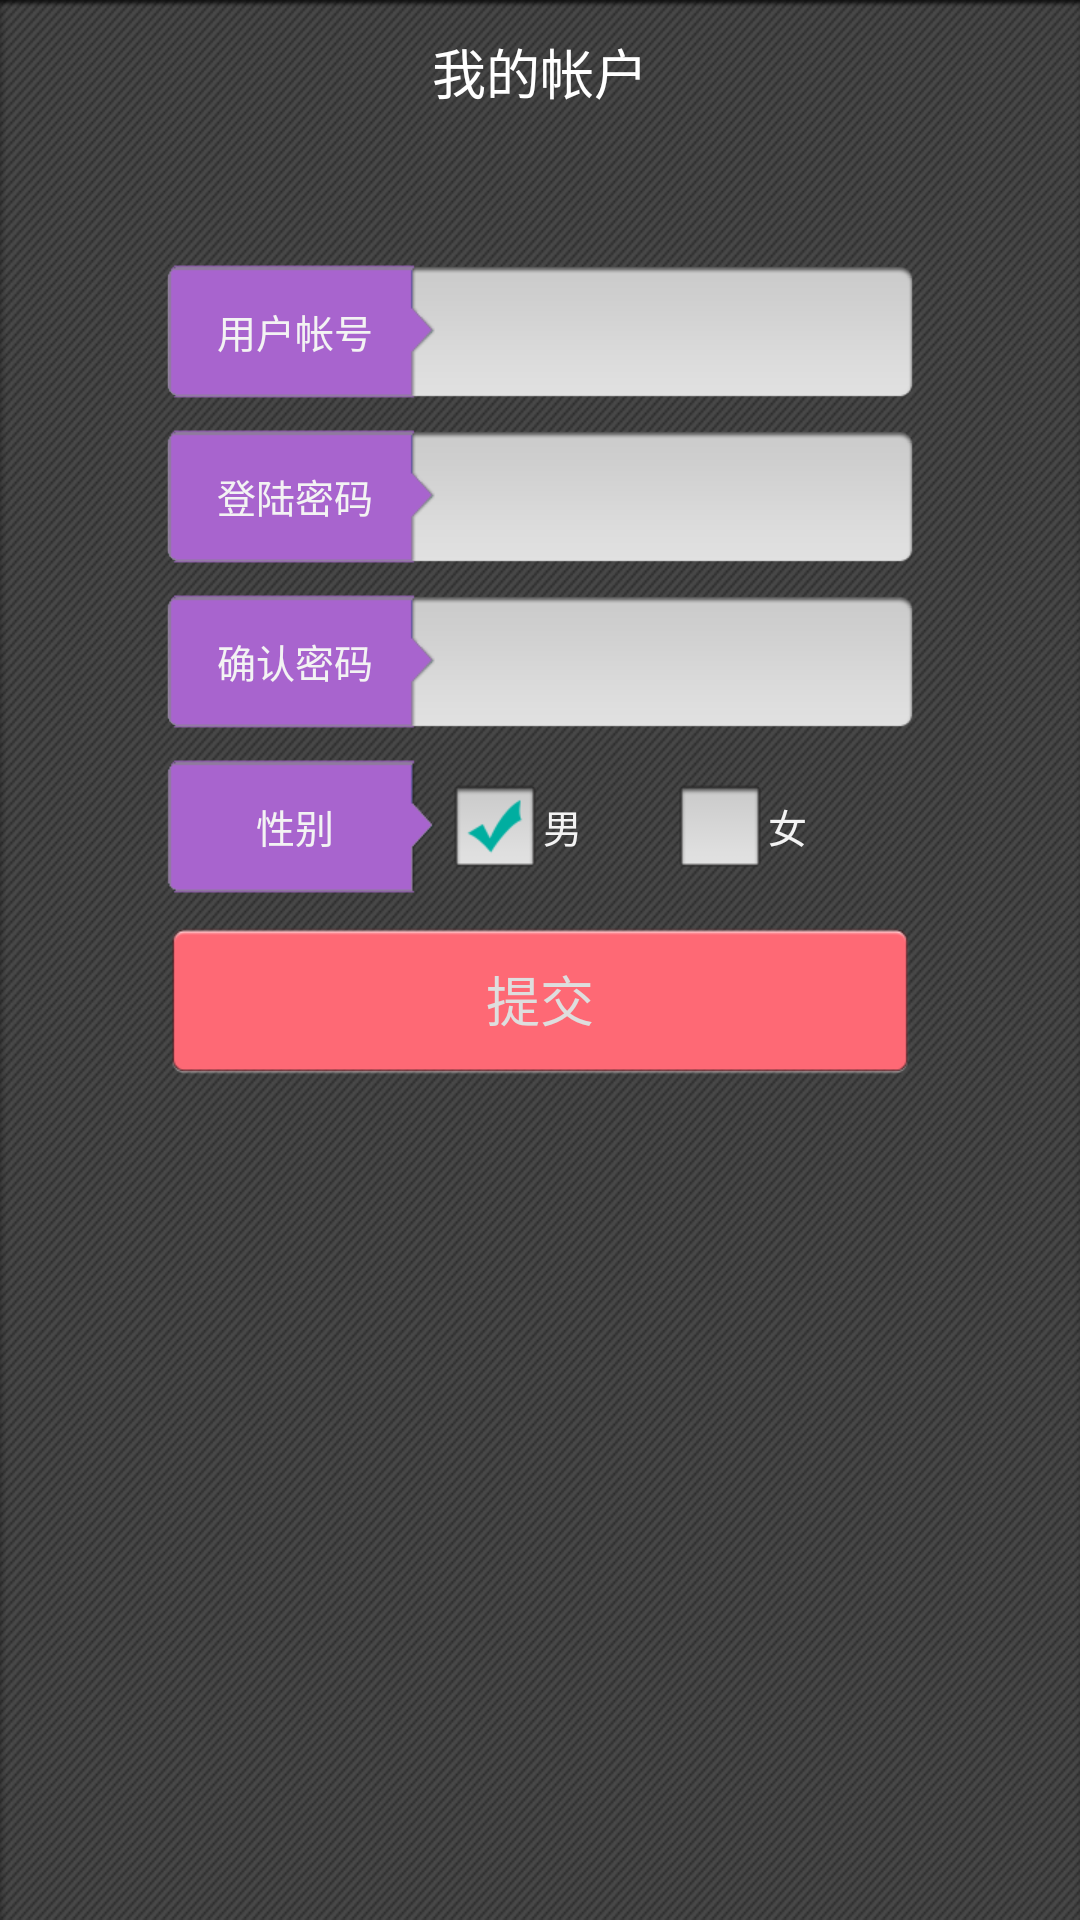

Layout XML and referenced resources for this Android screen:
<!-- AndroidManifest.xml: application theme AppTheme -->
<!-- res/layout/user_register_view.xml -->
<?xml version="1.0" encoding="utf-8"?>
<RelativeLayout xmlns:android="http://schemas.android.com/apk/res/android"
    android:layout_width="match_parent"
    android:layout_height="match_parent"
    android:background="@drawable/register_bg"
    android:gravity="center_horizontal" >

    <RelativeLayout
        android:id="@+id/top_view"
        android:layout_width="match_parent"
        android:layout_height="@dimen/title_height"
        android:background="?attr/title_bg_color"
        android:gravity="center_vertical" >

        <ImageView
            android:id="@+id/btn_cancel"
            android:layout_width="wrap_content"
            android:layout_height="match_parent"
            android:layout_alignParentLeft="true"
            android:clickable="true"
            android:gravity="center_vertical"
            android:onClick="onBack"
            android:paddingLeft="15dip"
            android:src="@drawable/back_left_bg" />

        <TextView
            android:id="@+id/title"
            android:layout_width="wrap_content"
            android:layout_height="wrap_content"
            android:layout_centerInParent="true"
            android:text="@string/my_user"
            android:textColor="@android:color/white"
            android:textSize="18sp" />
    </RelativeLayout>

    <LinearLayout
        android:id="@+id/register_view"
        android:layout_width="match_parent"
        android:layout_height="wrap_content"
        android:layout_below="@+id/top_view"
        android:layout_marginTop="40dip"
        android:gravity="center_horizontal"
        android:orientation="vertical" >

        <FrameLayout
            android:layout_width="250dip"
            android:layout_height="45dip" >

            <EditText
                android:id="@+id/userName"
                android:layout_width="match_parent"
                android:layout_height="match_parent"
                android:background="@drawable/register_edit"
                android:inputType="none"
                android:singleLine="true"
                android:paddingLeft="100dip"
                android:textSize="14sp" />

            <TextView
                android:layout_width="90dip"
                android:layout_height="match_parent"
                android:background="@drawable/register_edit_left"
                android:gravity="center"
                android:text="@string/user_name"
                android:textColor="@color/tab_text_color"
                android:textSize="13sp" />
        </FrameLayout>

        <FrameLayout
            android:layout_width="250dip"
            android:layout_height="45dip"
            android:layout_marginTop="10dip" >

            <EditText
                android:id="@+id/pass"
                android:layout_width="match_parent"
                android:layout_height="match_parent"
                android:background="@drawable/register_edit"
                android:inputType="textPassword"
                android:paddingLeft="100dip"
                android:singleLine="true"
                android:textSize="14sp" />

            <TextView
                android:layout_width="90dip"
                android:layout_height="match_parent"
                android:background="@drawable/register_edit_left"
                android:gravity="center"
                android:text="@string/user_pass"
                android:textColor="@color/tab_text_color"
                android:textSize="13sp" />
        </FrameLayout>

        <FrameLayout
            android:layout_width="250dip"
            android:layout_height="45dip"
            android:layout_marginTop="10dip" >

            <EditText
                android:id="@+id/twopass"
                android:layout_width="match_parent"
                android:layout_height="match_parent"
                android:background="@drawable/register_edit"
                android:inputType="textPassword"
                android:paddingLeft="100dip"
                android:singleLine="true"
                android:textSize="14sp" />

            <TextView
                android:layout_width="90dip"
                android:layout_height="match_parent"
                android:background="@drawable/register_edit_left"
                android:gravity="center"
                android:text="@string/twopass"
                android:textColor="@color/tab_text_color"
                android:textSize="13sp" />
        </FrameLayout>

        <LinearLayout
            android:layout_width="250dip"
            android:layout_height="45dip"
            android:layout_marginTop="10dip"
            android:gravity="center_vertical"
            android:orientation="horizontal" >

            <TextView
                android:layout_width="90dip"
                android:layout_height="match_parent"
                android:background="@drawable/register_edit_left"
                android:gravity="center"
                android:text="@string/sex"
                android:textColor="@color/tab_text_color"
                android:textSize="13sp" />

            <RadioGroup
                android:id="@+id/user_six"
                android:layout_width="wrap_content"
                android:layout_height="wrap_content"
                android:layout_marginLeft="4dip"
                android:orientation="horizontal" >

                <RadioButton
                    android:id="@+id/six_man"
                    android:layout_width="wrap_content"
                    android:layout_height="wrap_content"
                    android:button="@drawable/checkbox_bg"
                    android:checked="true"
                    android:text="@string/sex_man"
                    android:textColor="@color/tab_text_color"
                    android:textSize="13sp" />

                <RadioButton
                    android:id="@+id/six_woman"
                    android:layout_width="wrap_content"
                    android:layout_height="wrap_content"
                    android:layout_marginLeft="30dip"
                    android:button="@drawable/checkbox_bg"
                    android:text="@string/sex_woman"
                    android:textColor="@color/tab_text_color"
                    android:textSize="13sp" />
            </RadioGroup>
        </LinearLayout>

        <Button
            android:id="@+id/commit_register"
            android:layout_width="250dip"
            android:layout_height="wrap_content"
            android:layout_marginTop="10dip"
            android:background="@drawable/red_button_bg"
            android:gravity="center"
            android:text="@string/commit"
            android:textColor="@drawable/text_register"
            android:textSize="18sp" />
    </LinearLayout>

</RelativeLayout>
<!-- resources referenced by this layout -->
<resources>
  <color name="tab_text_color">#f3f3f3</color>
  <dimen name="title_height">48dip</dimen>
  <!-- drawable back_left_bg (drawable) -->
  <?xml version="1.0" encoding="utf-8"?>
  <selector xmlns:android="http://schemas.android.com/apk/res/android">
  
      <item android:drawable="@drawable/back_left_pressed" android:state_pressed="true"/>
      <item android:drawable="@drawable/back_left_pressed" android:state_focused="true"/>
      <item android:drawable="@drawable/back_left_pressed" android:state_selected="true"/>
      <item android:drawable="@drawable/back_left_normal"/>
  
  </selector>
  <!-- drawable checkbox_bg (drawable) -->
  <?xml version="1.0" encoding="utf-8"?>
  <selector xmlns:android="http://schemas.android.com/apk/res/android">
  
      <item android:drawable="@drawable/check_box_checked_press" android:state_checked="true" android:state_pressed="true"/>
      <item android:drawable="@drawable/check_box_checked" android:state_checked="true" android:state_pressed="false"/>
      <item android:drawable="@drawable/check_box_nocheck_press" android:state_checked="false" android:state_pressed="true"/>
      <item android:drawable="@drawable/check_box_normal"/>
  
  </selector>
  <!-- drawable red_button_bg (drawable) -->
  <?xml version="1.0" encoding="utf-8"?>
  <selector xmlns:android="http://schemas.android.com/apk/res/android">
      <item android:state_pressed="true"
          android:drawable="@drawable/red_button_press" />
      <item android:state_focused="true"
          android:drawable="@drawable/red_button_press" />
      <item
          android:drawable="@drawable/red_button_normal" />
  </selector>
  <!-- drawable register_bg: png bitmap (drawable-xhdpi, 13193 bytes) -->
  <!-- drawable text_register (drawable) -->
  <?xml version="1.0" encoding="utf-8"?>
  <selector xmlns:android="http://schemas.android.com/apk/res/android">
  
      <item android:color="@android:color/black" android:state_pressed="true"/>
      <item android:color="@android:color/black" android:state_focused="true"/>
      <item android:color="@color/item_text_color"/>
  
  </selector>
  <string name="commit">提交</string>
  <string name="my_user">我的帐户</string>
  <string name="sex">性别</string>
  <string name="sex_man">男</string>
  <string name="sex_woman">女</string>
  <string name="twopass">确认密码</string>
  <string name="user_name">用户帐号</string>
  <string name="user_pass">登陆密码</string>
  <style name="AppTheme" parent="AppBaseTheme" />
  <!-- drawable check_box_checked_press: png bitmap (drawable-xhdpi, 4090 bytes) -->
  <!-- drawable check_box_checked: png bitmap (drawable-xhdpi, 4108 bytes) -->
  <!-- drawable check_box_nocheck_press: png bitmap (drawable-xhdpi, 3235 bytes) -->
  <!-- drawable check_box_normal: png bitmap (drawable-xhdpi, 3201 bytes) -->
  <color name="item_text_color">#dedede</color>
  <style name="AppBaseTheme" parent="@android:style/Theme.Holo.Light.NoActionBar" />
</resources>
